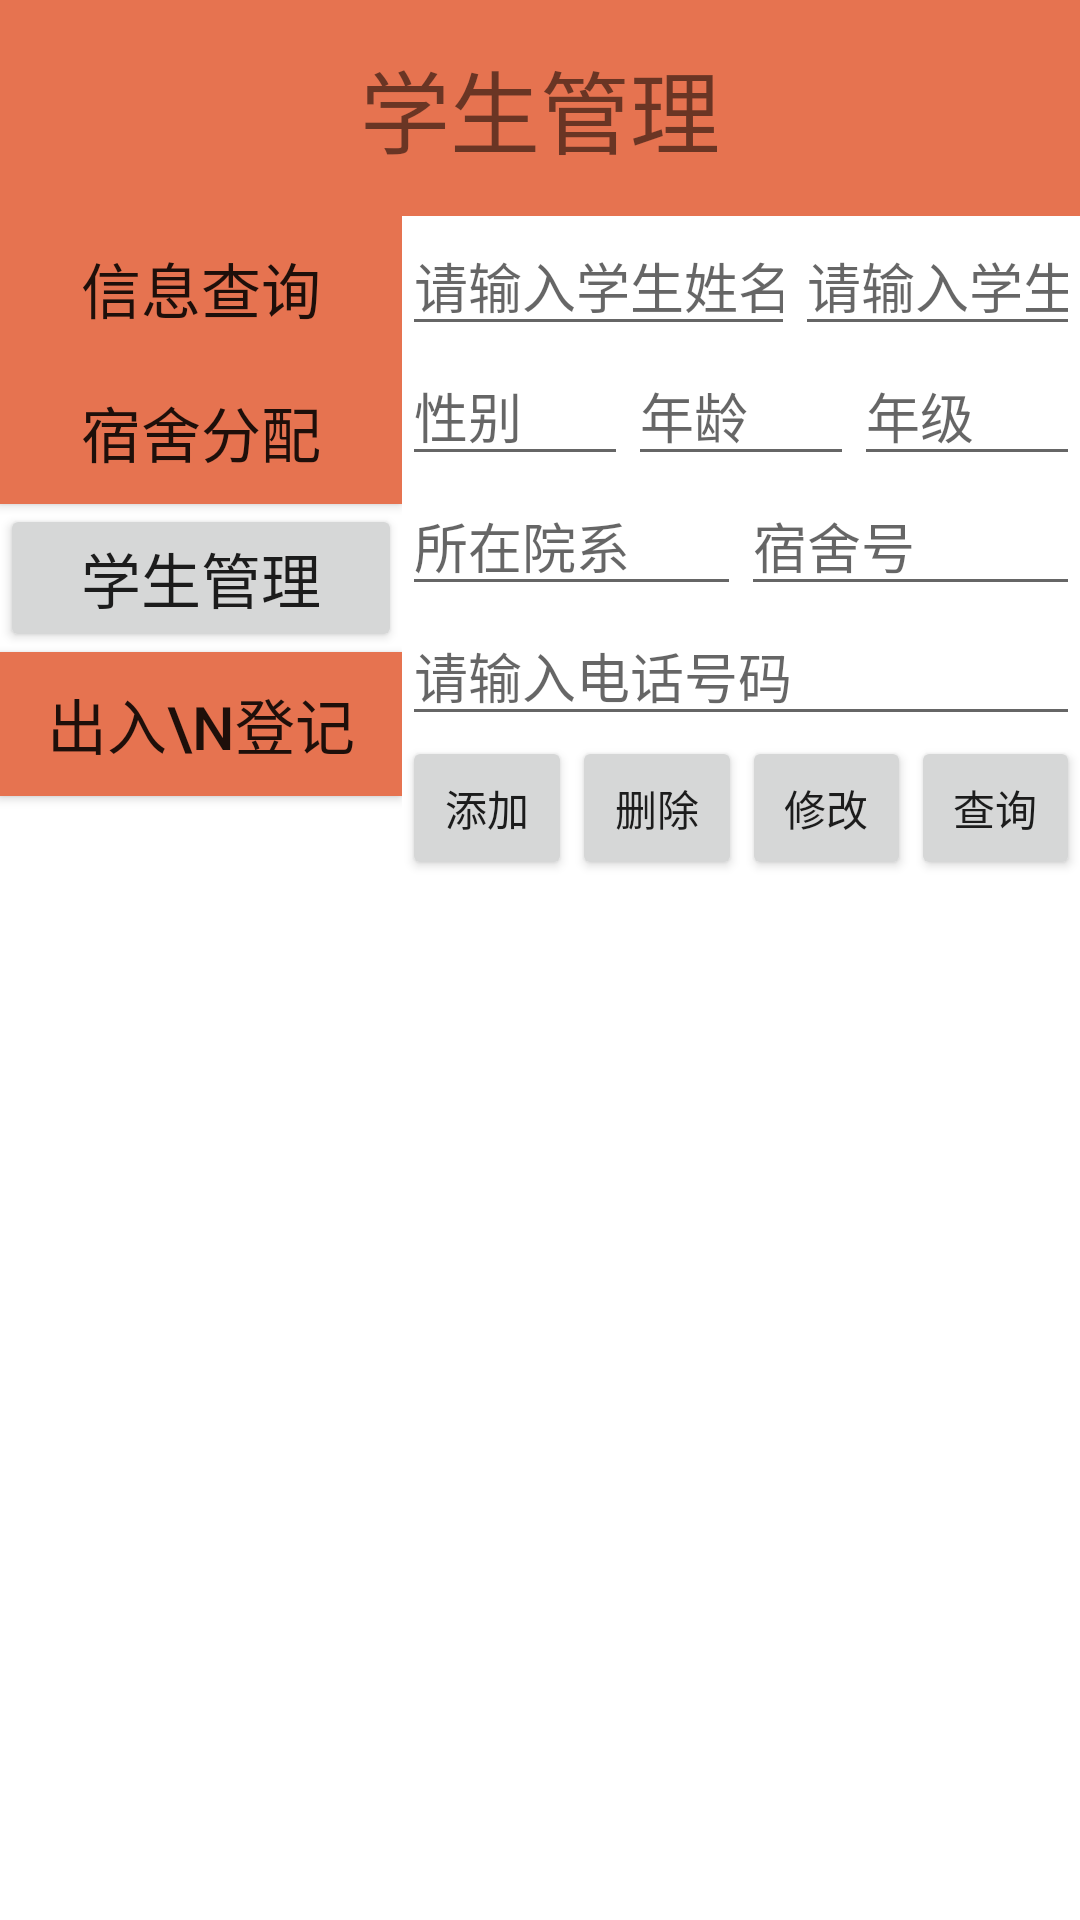

Android layout source for this screen:
<!-- AndroidManifest.xml: application theme Theme.DormitoryMS -->
<!-- res/layout/activity_student.xml -->
<?xml version="1.0" encoding="utf-8"?>
<LinearLayout xmlns:android="http://schemas.android.com/apk/res/android"
xmlns:tools="http://schemas.android.com/tools"
xmlns:app="http://schemas.android.com/apk/res-auto"
android:layout_width="match_parent"
android:layout_height="match_parent"
tools:context=".StudentActivity"
android:orientation="vertical">


<LinearLayout
        android:orientation="horizontal"
        android:layout_width="match_parent"
        android:layout_height="72dp">

    <TextView
            android:text="学生管理"
            android:layout_width="wrap_content"
            android:layout_height="72dp"
            android:textSize="30sp"
            android:gravity="center"
            android:background="#E67350"
            android:id="@+id/textview"
            android:layout_weight="1" />

</LinearLayout>

<LinearLayout
        android:orientation="horizontal"
        android:layout_width="match_parent"
        android:layout_height="match_parent"
        android:layout_weight="1">

    <LinearLayout
            android:orientation="vertical"
            android:layout_width="134dp"
            android:layout_height="match_parent">

        <Button
                android:text="信息查询"
                android:background="#E67350"
                android:textSize="20sp"
                android:layout_width="match_parent"
                android:layout_height="wrap_content"
                android:id="@+id/btn_queryS"
                app:icon="@android:drawable/ic_menu_search" />

        <Button
                android:text="宿舍分配"
                android:textSize="20sp"
                android:background="#E67350"
                android:layout_width="match_parent"
                android:layout_height="wrap_content"
                android:id="@+id/btn_distributeS"
                app:icon="@android:drawable/ic_menu_agenda" />

        <Button
                android:text="学生管理"
                android:textSize="20sp"
                android:layout_width="match_parent"
                android:layout_height="wrap_content"
                android:id="@+id/btn_stuMS"
                app:icon="@android:drawable/ic_menu_manage" />

        <Button
                android:text="出入\n登记"
                android:textSize="20sp"
                android:layout_width="match_parent"
                android:layout_height="wrap_content"
                android:background="#E67350"
                android:id="@+id/btn_signS"
                app:icon="?attr/actionModePasteDrawable" />
    </LinearLayout>

    <LinearLayout
            android:layout_width="match_parent"
            android:layout_height="match_parent"
            android:orientation="vertical">

        <LinearLayout
                android:orientation="horizontal"
                android:layout_width="match_parent"
                android:layout_height="wrap_content">

            <EditText
                    android:layout_width="131dp"
                    android:layout_height="wrap_content"
                    android:inputType="text"
                    android:ems="10"
                    android:hint="请输入学生姓名"
                    android:id="@+id/et_stuNameS" />

            <EditText
                    android:layout_width="match_parent"
                    android:layout_height="wrap_content"
                    android:inputType="text"
                    android:ems="10"
                    android:hint="请输入学生学号"
                    android:id="@+id/et_stuNoS" />

        </LinearLayout>

        <LinearLayout
                android:orientation="horizontal"
                android:layout_width="match_parent"
                android:layout_height="wrap_content">

            <EditText
                    android:layout_width="wrap_content"
                    android:layout_height="wrap_content"
                    android:inputType="text"
                    android:ems="10"
                    android:hint="性别"
                    android:id="@+id/et_genderS"
                    android:layout_weight="1" />

            <EditText
                    android:layout_width="wrap_content"
                    android:layout_height="wrap_content"
                    android:inputType="text"
                    android:ems="10"
                    android:hint="年龄"
                    android:id="@+id/et_ageS"
                    android:layout_weight="1" />

            <EditText
                    android:layout_width="wrap_content"
                    android:layout_height="wrap_content"
                    android:inputType="text"
                    android:ems="10"
                    android:hint="年级"
                    android:id="@+id/et_gradeS"
                    android:layout_weight="1" />
        </LinearLayout>

        <LinearLayout
                android:orientation="horizontal"
                android:layout_width="match_parent"
                android:layout_height="wrap_content">

            <EditText
                    android:layout_width="wrap_content"
                    android:layout_height="wrap_content"
                    android:inputType="text"
                    android:ems="10"
                    android:hint="所在院系"
                    android:id="@+id/et_collegeS"
                    android:layout_weight="1" />

            <EditText
                    android:layout_width="wrap_content"
                    android:layout_height="wrap_content"
                    android:inputType="text"
                    android:ems="10"
                    android:hint="宿舍号"
                    android:id="@+id/et_dorNoS"
                    android:layout_weight="1" />
        </LinearLayout>

        <EditText
                android:layout_width="match_parent"
                android:layout_height="wrap_content"
                android:inputType="text"
                android:ems="10"
                android:hint="请输入电话号码"
                android:id="@+id/et_phoneS" />

        <LinearLayout
                android:orientation="horizontal"
                android:layout_width="match_parent"
                android:layout_height="wrap_content">

            <Button
                    android:text="添加"
                    android:layout_width="wrap_content"
                    android:layout_height="wrap_content"
                    android:id="@+id/btn_addS"
                    android:layout_weight="1" />

            <Button
                    android:text="删除"
                    android:layout_width="wrap_content"
                    android:layout_height="wrap_content"
                    android:id="@+id/btn_delS"
                    android:layout_weight="1" />

            <Button
                    android:text="修改"
                    android:layout_width="wrap_content"
                    android:layout_height="wrap_content"
                    android:id="@+id/btn_modifyS"
                    android:layout_weight="1" />

            <Button
                    android:text="查询"
                    android:layout_width="wrap_content"
                    android:layout_height="wrap_content"
                    android:id="@+id/btn_queryStu"
                    android:layout_weight="1" />
        </LinearLayout>

        <ListView
                android:layout_width="match_parent"
                android:layout_height="match_parent"
                android:layout_margin="5dp"
                android:id="@+id/listviewStu" />

    </LinearLayout>
</LinearLayout>
</LinearLayout>
<!-- resources referenced by this layout -->
<resources>
  <style name="Theme.DormitoryMS" parent="Theme.MaterialComponents.DayNight.DarkActionBar">
          
          <item name="colorPrimary">@color/purple_500</item>
          <item name="colorPrimaryVariant">@color/purple_700</item>
          <item name="colorOnPrimary">@color/white</item>
          
          <item name="colorSecondary">@color/teal_200</item>
          <item name="colorSecondaryVariant">@color/teal_700</item>
          <item name="colorOnSecondary">@color/black</item>
          
          <item name="android:statusBarColor">?attr/colorPrimaryVariant</item>
          
      </style>
  <!-- not gathered from this repository: default colours our renderer supplied (Android Studio template values) -->
  <color name="purple_500">#FF6200EE</color>
  <color name="purple_700">#FF3700B3</color>
  <color name="teal_200">#FF03DAC5</color>
  <color name="teal_700">#FF018786</color>
  <color name="black">#FF000000</color>
  <color name="white">#FFFFFFFF</color>
</resources>
